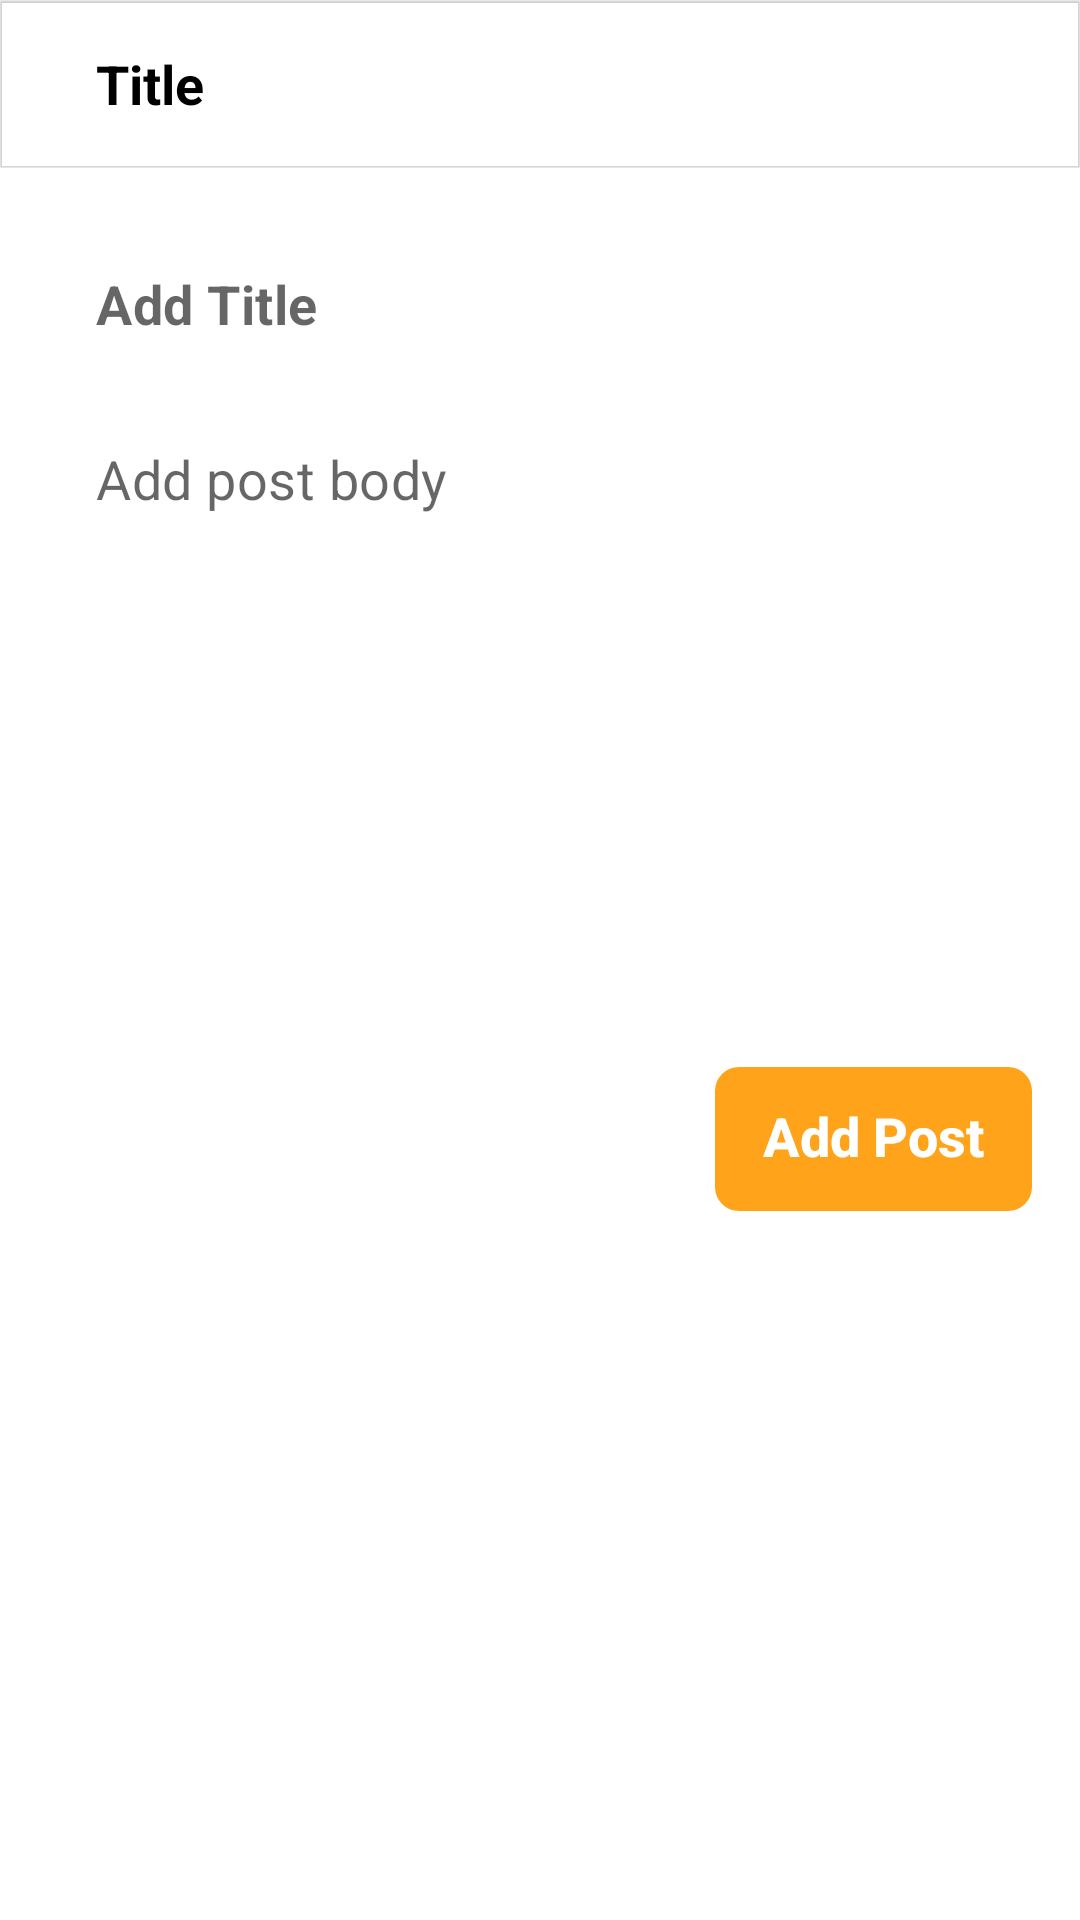

The Android layout XML behind this screen, and the referenced resources:
<!-- AndroidManifest.xml: application theme Theme.AndroidDevCodingAssigment -->
<!-- res/layout/fragment_add_new_post.xml -->
<?xml version="1.0" encoding="utf-8"?>
<LinearLayout xmlns:android="http://schemas.android.com/apk/res/android"
    xmlns:tools="http://schemas.android.com/tools"
    android:layout_width="match_parent"
    android:layout_height="match_parent"
    xmlns:app="http://schemas.android.com/apk/res-auto"
    android:orientation="vertical">


    <include
        android:id="@+id/layoutToolbar"
        layout="@layout/layout_main_toolbar" />

    <androidx.constraintlayout.widget.ConstraintLayout
        android:layout_width="match_parent"
        android:layout_height="wrap_content"
        android:padding="@dimen/spacing_16">

        <com.google.android.material.textfield.TextInputLayout
            android:id="@+id/ilTitle"
            android:layout_width="match_parent"
            android:layout_height="wrap_content"
            style="@style/AppTextInputStyle"
            app:hintEnabled="false"
            app:boxStrokeWidth="@dimen/spacing_0"
            app:boxStrokeColor="?colorOnPrimary"
            app:layout_constraintTop_toTopOf="parent"
            app:layout_constraintStart_toStartOf="parent">

            <com.google.android.material.textfield.TextInputEditText
                android:id="@+id/etTitle"
                android:layout_width="match_parent"
                android:layout_height="wrap_content"
                android:hint="@string/add_title"
                android:singleLine="true"
                android:textSize="@dimen/font_18"
                android:textStyle="bold"/>

        </com.google.android.material.textfield.TextInputLayout>

        <com.google.android.material.textfield.TextInputLayout
            android:id="@+id/ilBody"
            android:layout_width="match_parent"
            android:layout_height="wrap_content"
            style="@style/AppTextInputStyle"
            app:hintEnabled="false"
            app:boxStrokeColor="?colorOnPrimary"
            app:boxStrokeWidth="@dimen/spacing_0"
            app:layout_constraintStart_toStartOf="parent"
            app:layout_constraintTop_toBottomOf="@id/ilTitle">

            <com.google.android.material.textfield.TextInputEditText
                android:id="@+id/etBody"
                android:layout_width="match_parent"
                android:layout_height="wrap_content"
                android:hint="@string/add_post_body"
                android:lines="8"
                android:gravity="top"
                android:textSize="@dimen/font_18" />

        </com.google.android.material.textfield.TextInputLayout>


        <com.google.android.material.button.MaterialButton
            android:id="@+id/btnAddPost"
            android:layout_width="wrap_content"
            android:layout_height="wrap_content"
            style="@style/PrimaryBtnStyle"
            android:text="@string/add_post"
            android:layout_marginTop="@dimen/spacing_20"
            app:layout_constraintTop_toBottomOf="@id/ilBody"
            app:layout_constraintEnd_toEndOf="parent"/>

    </androidx.constraintlayout.widget.ConstraintLayout>

</LinearLayout>
<!-- res/layout/layout_main_toolbar.xml (included above) -->
<?xml version="1.0" encoding="utf-8"?>
<androidx.constraintlayout.widget.ConstraintLayout
    xmlns:android="http://schemas.android.com/apk/res/android"
    android:layout_width="match_parent"
    android:layout_height="wrap_content"
    xmlns:app="http://schemas.android.com/apk/res-auto"
    xmlns:tools="http://schemas.android.com/tools">

    <com.google.android.material.appbar.MaterialToolbar
        android:layout_width="match_parent"
        android:layout_height="wrap_content"
        app:layout_constraintTop_toTopOf="parent"
        android:elevation="0.5dp"
        app:layout_constraintStart_toStartOf="parent"
        app:layout_constraintEnd_toEndOf="parent">

        <androidx.constraintlayout.widget.ConstraintLayout
            android:layout_width="match_parent"
            android:layout_height="wrap_content">

            <FrameLayout
                android:id="@+id/btnBack"
                android:layout_width="@dimen/spacing_50"
                android:layout_height="@dimen/spacing_50"
                android:visibility="gone"
                app:layout_constraintBottom_toBottomOf="parent"
                app:layout_constraintStart_toStartOf="parent"
                app:layout_constraintTop_toTopOf="parent">

                <androidx.appcompat.widget.AppCompatImageView
                    android:id="@+id/civBack"
                    android:layout_width="@dimen/spacing_40"
                    android:layout_height="@dimen/spacing_40"
                    android:layout_gravity="center"
                    android:padding="@dimen/spacing_8"
                    app:tint="?colorSecondary"
                    android:tint="?colorSecondary"
                    app:srcCompat="@drawable/ic_arrow_back" />

            </FrameLayout>

            <com.google.android.material.textview.MaterialTextView
                android:id="@+id/mtvTitle"
                android:layout_width="wrap_content"
                android:layout_height="wrap_content"
                app:layout_constraintTop_toTopOf="parent"
                android:layout_marginStart="@dimen/spacing_16"
                android:textStyle="bold"
                app:layout_constraintBottom_toBottomOf="parent"
                app:layout_constraintStart_toEndOf="@id/btnBack"
                android:textSize="@dimen/font_18"
                tools:text="Title"/>

            <androidx.appcompat.widget.AppCompatImageView
                android:id="@+id/civProfile"
                android:layout_width="@dimen/spacing_40"
                android:layout_height="@dimen/spacing_40"
                android:src="@drawable/user"
                android:visibility="gone"
                android:layout_marginEnd="@dimen/spacing_16"
                app:layout_constraintEnd_toEndOf="parent"
                app:layout_constraintTop_toTopOf="parent"
                app:layout_constraintBottom_toBottomOf="parent"/>

        </androidx.constraintlayout.widget.ConstraintLayout>


    </com.google.android.material.appbar.MaterialToolbar>

</androidx.constraintlayout.widget.ConstraintLayout>
<!-- resources referenced by this layout -->
<resources>
  <dimen name="font_18">18sp</dimen>
  <dimen name="spacing_0">0dp</dimen>
  <dimen name="spacing_16">16dp</dimen>
  <dimen name="spacing_20">20dp</dimen>
  <dimen name="spacing_40">40dp</dimen>
  <dimen name="spacing_50">50dp</dimen>
  <dimen name="spacing_8">8dp</dimen>
  <!-- drawable ic_arrow_back (drawable) -->
  <vector xmlns:android="http://schemas.android.com/apk/res/android"
      android:width="59dp"
      android:height="47.26dp"
      android:viewportWidth="59"
      android:viewportHeight="47.26">
      <path
          android:fillColor="?colorPrimary"
          android:pathData="M56.5,26.13H2.5a2.5,2.5 0,0 1,0 -5h54a2.5,2.5 0,0 1,0 5Z"/>
      <path
          android:fillColor="?colorPrimary"
          android:pathData="M23.63,47.26a2.49,2.49 0,0 1,-1.77 -0.73L0.73,25.4a2.51,2.51 0,0 1,0 -3.54L21.86,0.73A2.5,2.5 0,0 1,25.4 4.27L6,23.63 25.4,43a2.5,2.5 0,0 1,-1.77 4.27Z"/>
  </vector>
  <string name="add_post">Add Post</string>
  <string name="add_post_body">Add post body</string>
  <string name="add_title">Add Title</string>
  <style name="AppTextInputStyle" parent="Widget.MaterialComponents.TextInputLayout.OutlinedBox">
          
          
          <item name="boxCornerRadiusBottomEnd">@dimen/spacing_8</item>
          <item name="boxCornerRadiusBottomStart">@dimen/spacing_8</item>
          <item name="boxCornerRadiusTopEnd">@dimen/spacing_8</item>
          <item name="boxCornerRadiusTopStart">@dimen/spacing_8</item>
          <item name="android:color">?android:attr/textColorPrimary</item>
          
          <item name="hintEnabled">true</item>
      </style>
  <style name="Theme.AndroidDevCodingAssigment" parent="Theme.MaterialComponents.DayNight.DarkActionBar">
          
          <item name="colorPrimary">@color/blue_ocean</item>
          <item name="colorPrimaryVariant">@color/blue_ocean</item>
          <item name="colorOnPrimary">@color/white</item>
          
          <item name="colorSecondary">@color/orange</item>
          <item name="colorSecondaryVariant">@color/orange</item>
          <item name="colorOnSecondary">@color/white</item>
          
          <item name="android:statusBarColor" tools:targetApi="l">?attr/colorPrimaryVariant</item>
  
  
          <item name="android:textColorPrimary">@color/black</item>
          <item name="android:textColor">@color/black</item>
  
          <item name="android:windowBackground">@color/white</item>
  
          
          <item name="bottomSheetDialogTheme">@style/RoundedBottomDialogTheme</item>
      </style>
  <color name="blue_ocean">#00334d</color>
  <color name="white">#FFFFFFFF</color>
  <color name="orange">#ffa31a</color>
  <color name="black">#FF000000</color>
  <style name="RoundedBottomDialogTheme" parent="Theme.MaterialComponents.Light.BottomSheetDialog">
          <item name="bottomSheetStyle">@style/AppModalStyle</item>
          <item name="colorPrimary">@color/blue_ocean</item>
          <item name="colorPrimaryVariant">@color/blue_ocean_dark</item>
          <item name="colorOnPrimary">@color/white</item>
          <item name="colorSecondary">@color/orange</item>
          <item name="colorSecondaryVariant">@color/orange</item>
          <item name="colorOnSecondary">@color/white</item>
      </style>
  <style name="AppModalStyle" parent="Widget.Design.BottomSheet.Modal">
          <item name="android:background">@drawable/dialog_rounded_corner_bg</item>
      </style>
  <color name="blue_ocean_dark">#00111a</color>
</resources>
